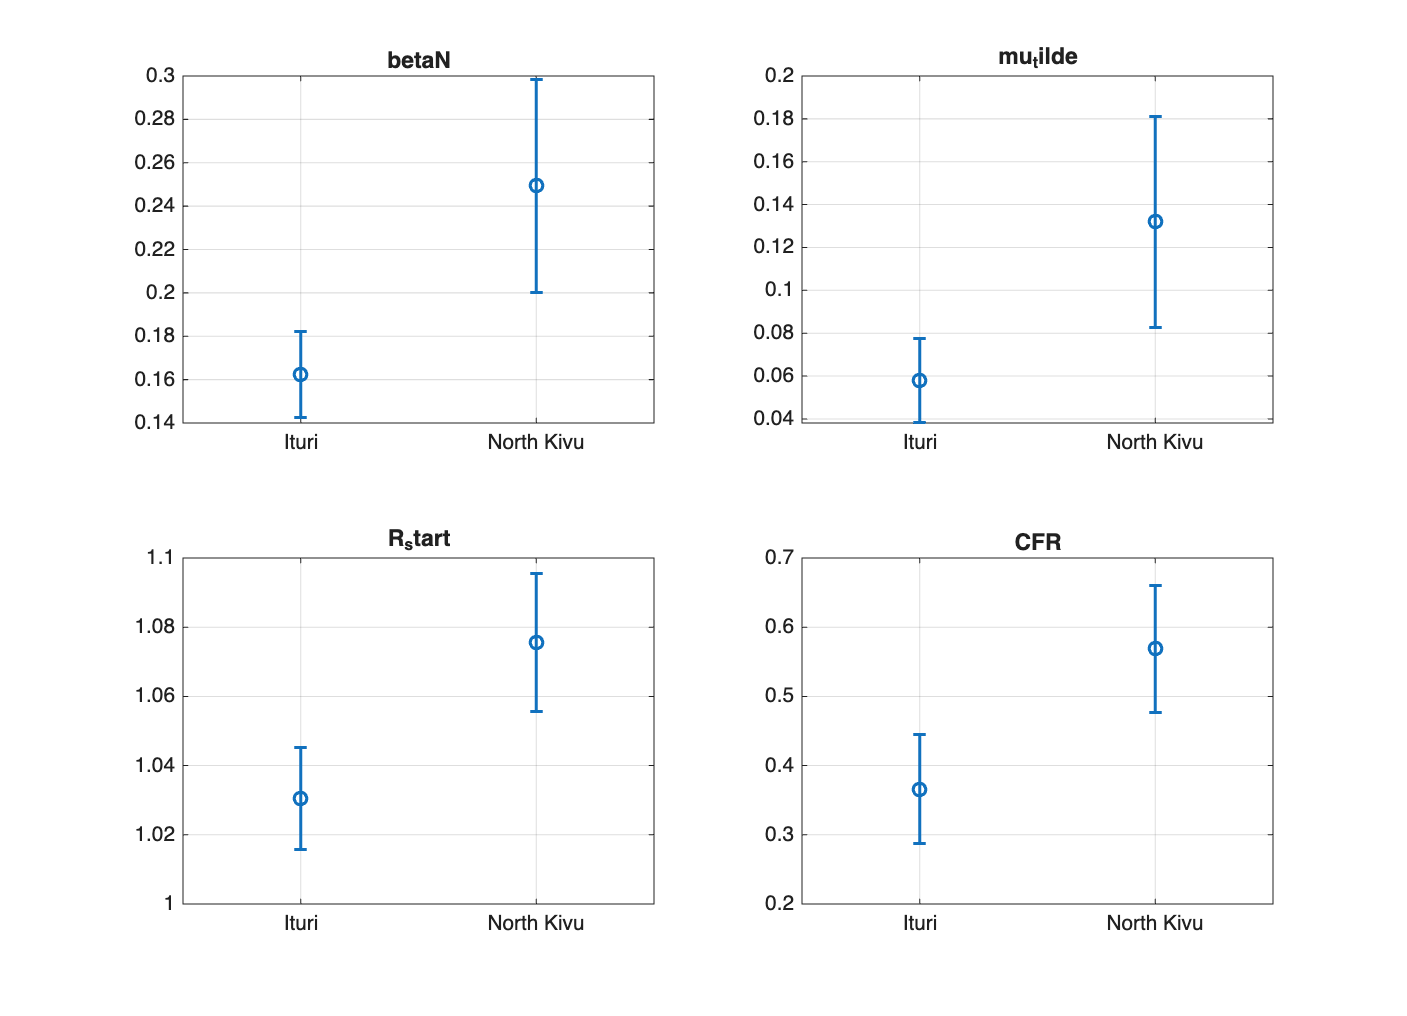

Source data for this figure (header and first rows):
Province, betaN, beta, gamma, mu_tilde, I0, R_start, CFR, MAE_cases, RMSE_cases, MAE_deaths, RMSE_deaths
Ituri, 0.1626, 3.53379771563795e-08, 0.1, 0.05777, 158.6, 1.03, 0.3661, 24.66, 45.56, 11.61, 24.28
North Kivu, 0.2495, 2.67805233228367e-08, 0.1, 0.1319, 8.686, 1.076, 0.5688, 6.128, 8.914, 4.717, 7.116
